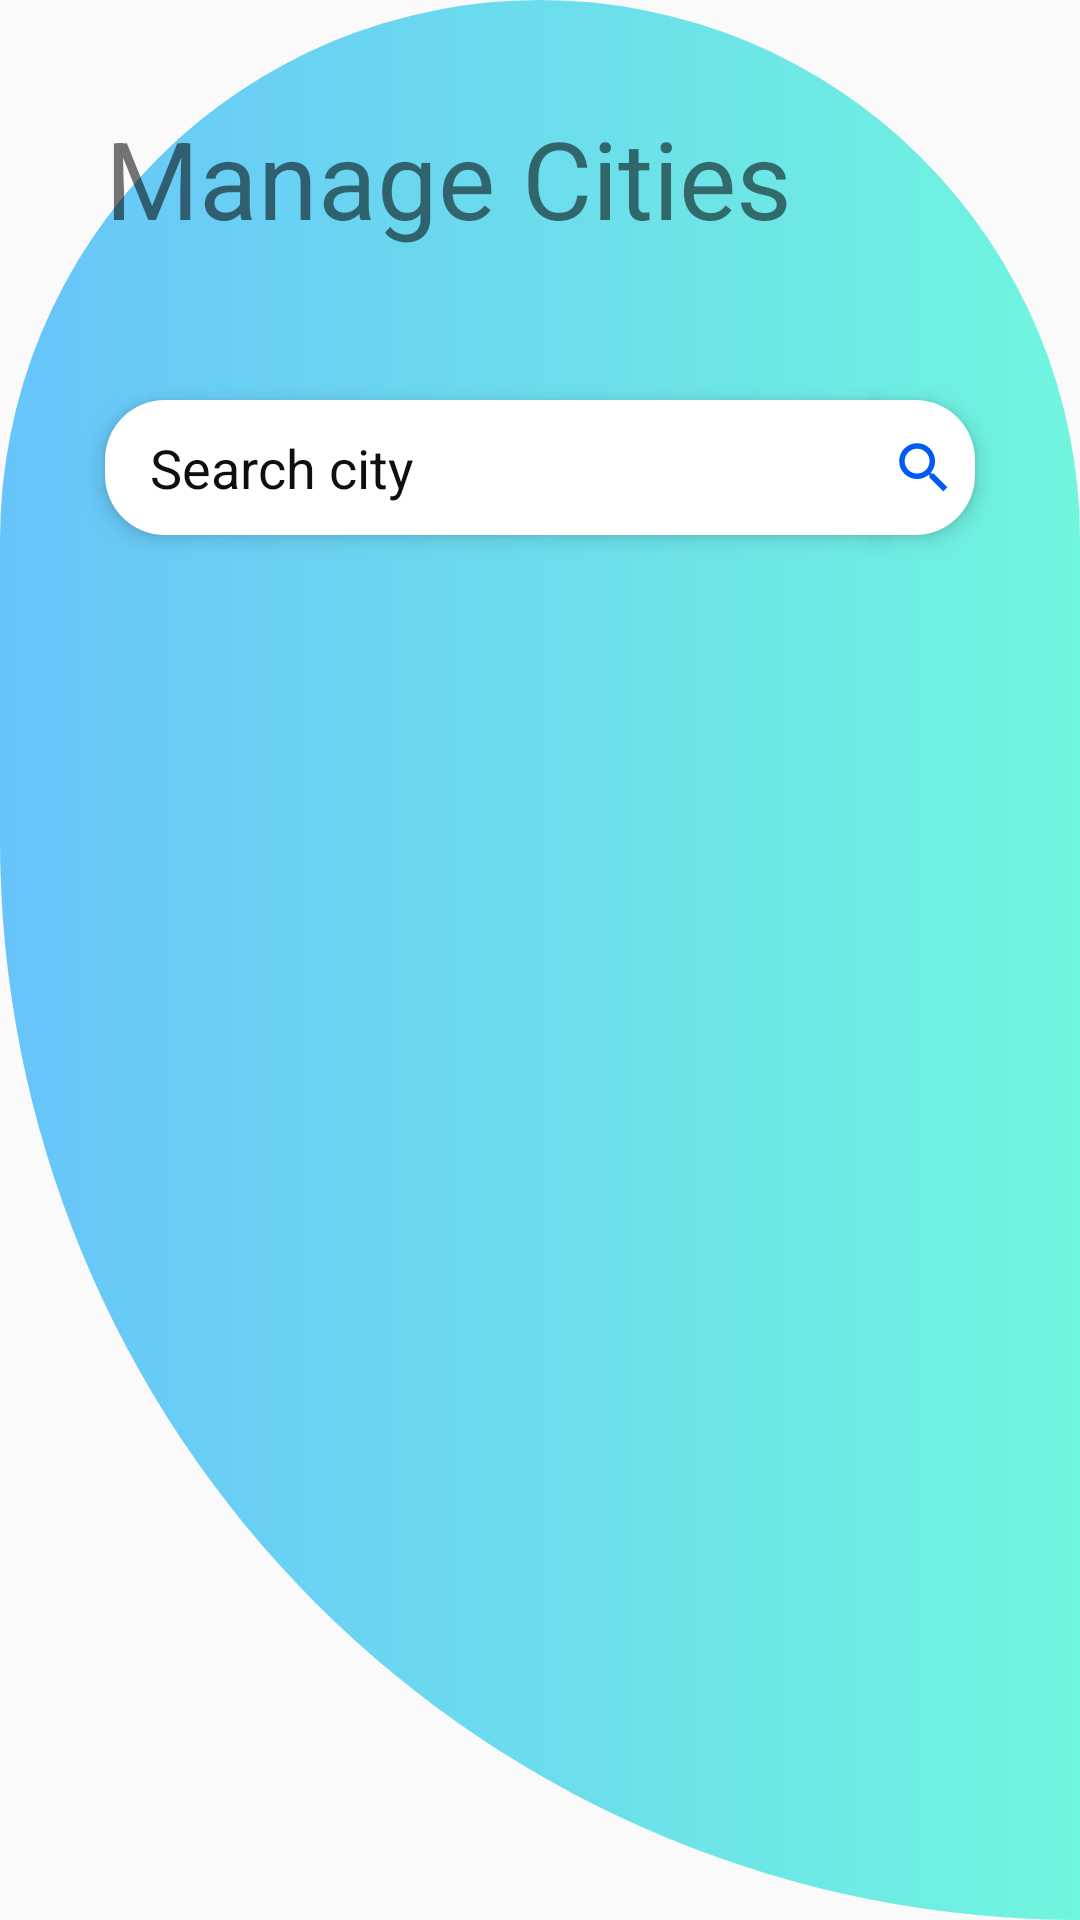

Android layout source for this screen:
<!-- AndroidManifest.xml: activity theme Theme.AppCompat.DayNight.DarkActionBar -->
<!-- res/layout/activity_search_place_name.xml -->
<?xml version="1.0" encoding="utf-8"?>
<RelativeLayout xmlns:android="http://schemas.android.com/apk/res/android"
    xmlns:tools="http://schemas.android.com/tools"
    android:layout_width="match_parent"
    android:layout_height="match_parent"
    android:padding="10dp"
    android:background="@drawable/second_bagrd"
    tools:context=".SearchPlaceNameActivity">

    <TextView
        android:id="@+id/Manage_city"
        android:layout_width="wrap_content"
        android:layout_height="wrap_content"
        android:layout_margin="25dp"
        android:text="@string/manage_cities"
        android:textSize="36sp" />


    <EditText
        android:id="@+id/search_city_by_name"
        android:layout_width="match_parent"
        android:layout_height="45dp"
        android:layout_below="@id/Manage_city"
        android:layout_marginStart="25dp"
        android:layout_marginTop="25dp"
        android:inputType="textNoSuggestions"
        android:maxLength="30"
        android:textColor="#131414"
        android:maxLines="1"
        android:textColorHint="#0e0f0f"
        android:layout_toStartOf="@id/icon_search"
        android:background="@drawable/search_bgrd"
        android:elevation="4dp"
        android:hint="@string/search_city"
        android:paddingStart="15dp"
        android:paddingTop="10dp"
        android:paddingBottom="10dp" />

    <ImageView
        android:id="@+id/icon_search"
        android:layout_width="wrap_content"
        android:layout_height="45dp"
        android:layout_below="@id/Manage_city"
        android:layout_alignParentEnd="true"
        android:layout_marginTop="25dp"
        android:layout_marginEnd="25dp"
        android:background="@drawable/search_icon_bg"
        android:elevation="4dp"
        android:paddingStart="5dp"
        android:paddingTop="10dp"
        android:paddingEnd="5dp"
        android:paddingBottom="10dp"
        android:src="@drawable/ic_search" />


</RelativeLayout>
<!-- resources referenced by this layout -->
<resources>
  <!-- drawable ic_search (drawable-anydpi-v24) -->
  <vector xmlns:android="http://schemas.android.com/apk/res/android"
      android:width="24dp"
      android:height="24dp"
      android:viewportWidth="24"
      android:viewportHeight="24"
      android:tint="#005BF5">
    <group android:scaleX="0.92"
        android:scaleY="0.92"
        android:translateX="0.96"
        android:translateY="0.96">
      <path
          android:fillColor="@android:color/white"
          android:pathData="M15.5,14h-0.79l-0.28,-0.27C15.41,12.59 16,11.11 16,9.5 16,5.91 13.09,3 9.5,3S3,5.91 3,9.5 5.91,16 9.5,16c1.61,0 3.09,-0.59 4.23,-1.57l0.27,0.28v0.79l5,4.99L20.49,19l-4.99,-5zM9.5,14C7.01,14 5,11.99 5,9.5S7.01,5 9.5,5 14,7.01 14,9.5 11.99,14 9.5,14z"/>
    </group>
  </vector>
  <!-- drawable search_bgrd (drawable) -->
  <?xml version="1.0" encoding="utf-8"?>
  <shape xmlns:android="http://schemas.android.com/apk/res/android">
  <corners android:topLeftRadius="20dp"
      android:bottomLeftRadius="20dp"/>
  
          android:width="1dp"/>
      <solid android:color="@color/white"/>
  
  </shape>
  <!-- drawable search_icon_bg (drawable) -->
  <?xml version="1.0" encoding="utf-8"?>
  <shape xmlns:android="http://schemas.android.com/apk/res/android">
  <corners android:topRightRadius="20dp"
      android:bottomRightRadius="20dp"/>
      <solid android:color="@color/white"/>
  
  
  </shape>
  <!-- drawable second_bagrd (drawable) -->
  <?xml version="1.0" encoding="utf-8"?>
  <shape xmlns:android="http://schemas.android.com/apk/res/android"
      android:shape="rectangle">
  
     <solid android:color="@color/one"/>
      <gradient android:startColor="@color/one"
          android:endColor="@color/three"/>
      <corners android:bottomLeftRadius="500dp"
          android:topRightRadius="250dp"
  
          android:topLeftRadius="250dp"/>
  
  </shape>
  <string name="manage_cities">Manage Cities</string>
  <string name="search_city">Search city</string>
  <color name="white">#FFFFFFFF</color>
  <color name="one">#67C4FA</color>
  <color name="three">#70F5DE</color>
</resources>
